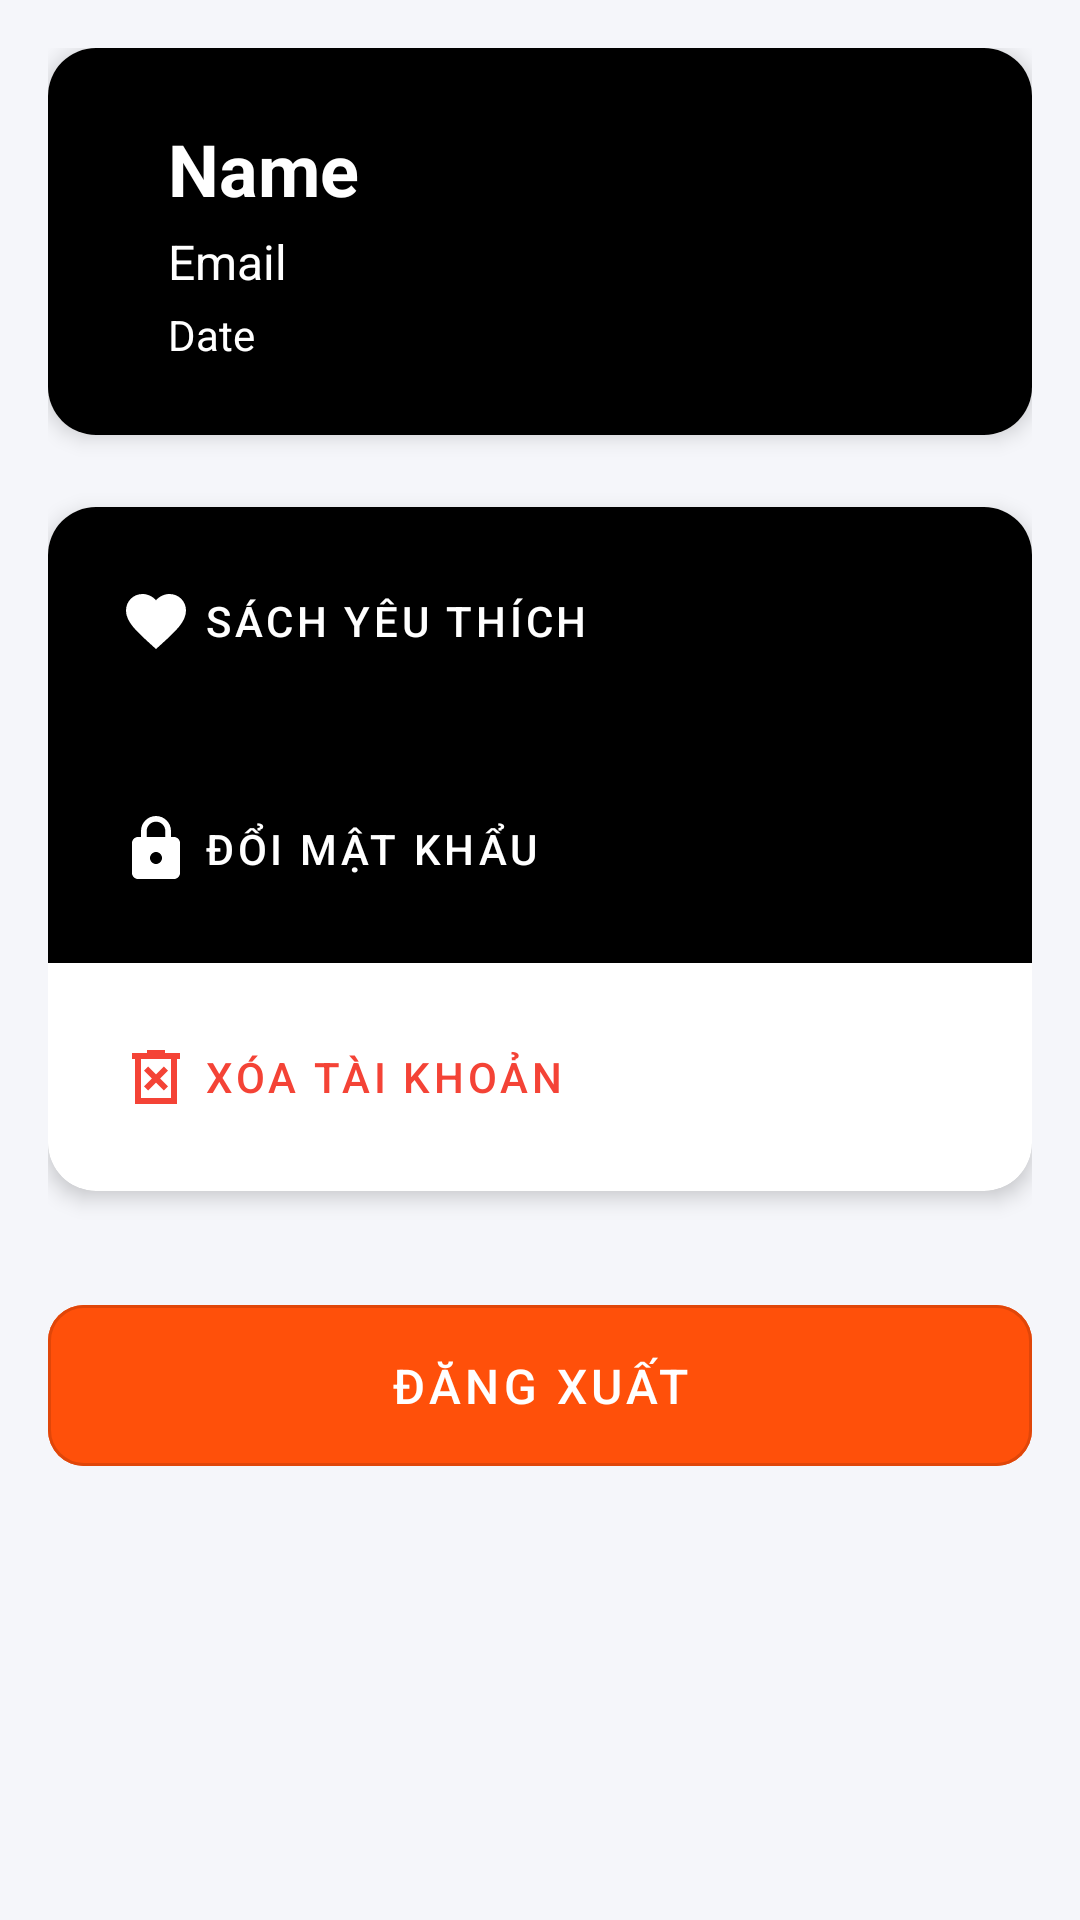

Here is an Android app screen rendered from its layout file. Give the layout XML and the strings, colors and styles it references.
<!-- AndroidManifest.xml: application theme Base.Theme.Nhom9AppDocSach. -->
<!-- res/layout/fragment_acc_admin.xml -->
<?xml version="1.0" encoding="utf-8"?>
<androidx.core.widget.NestedScrollView xmlns:android="http://schemas.android.com/apk/res/android"
    xmlns:tools="http://schemas.android.com/tools"
    xmlns:app="http://schemas.android.com/apk/res-auto"
    android:background="@color/grey"
    android:layout_width="match_parent"
    android:layout_height="match_parent"
    android:id="@+id/detail_user"
    style="@style/ScreenBackground"
    tools:context=".FragmentAdmin.AccFragmentAdmin">

    <LinearLayout
        android:layout_width="match_parent"
        android:layout_height="wrap_content"
        android:background="@color/grey"
        android:orientation="vertical"
        android:padding="16dp">

        <com.google.android.material.card.MaterialCardView
            android:id="@+id/user_profile"
            android:layout_width="match_parent"
            android:layout_height="wrap_content"
            app:cardCornerRadius="16dp"
            app:cardElevation="4dp">

            <LinearLayout
                android:layout_width="match_parent"
                android:layout_height="wrap_content"
                android:padding="24dp"
                android:background="@color/black"
                android:orientation="horizontal">

                <LinearLayout
                    android:layout_width="match_parent"
                    android:layout_height="wrap_content"
                    android:layout_marginStart="16dp"
                    android:orientation="vertical">

                    <TextView
                        android:id="@+id/txt_name"
                        android:layout_width="wrap_content"
                        android:layout_height="wrap_content"
                        android:text="Name"
                        android:textColor="@color/main_color"
                        android:textStyle="bold"
                        android:textSize="24sp"/>

                    <TextView
                        android:id="@+id/txt_email"
                        android:layout_width="wrap_content"
                        android:layout_height="wrap_content"
                        android:text="Email"
                        android:textColor="@color/main_color"
                        android:layout_marginTop="4dp"
                        android:textSize="16sp"/>

                    <TextView
                        android:id="@+id/txt_date"
                        android:layout_width="wrap_content"
                        android:layout_height="wrap_content"
                        android:text="Date"
                        style="@style/TextColor"
                        android:layout_marginTop="4dp"
                        android:textSize="14sp"/>
                </LinearLayout>
            </LinearLayout>
        </com.google.android.material.card.MaterialCardView>

        <com.google.android.material.card.MaterialCardView
            android:layout_width="match_parent"
            android:layout_height="wrap_content"
            android:layout_marginTop="24dp"
            app:cardCornerRadius="16dp"
            app:cardElevation="4dp">

            <LinearLayout
                android:layout_width="match_parent"
                android:layout_height="wrap_content"
                android:orientation="vertical">

                <com.google.android.material.button.MaterialButton
                    android:id="@+id/btnlikebook"
                    android:layout_width="match_parent"
                    android:layout_height="wrap_content"
                    android:text="Sách yêu thích"
                    android:textAlignment="textStart"
                    android:paddingVertical="20dp"
                    android:paddingHorizontal="24dp"
                    app:backgroundTint="@null"
                    android:textColor="@color/main_color"
                    android:background="@color/black"
                    app:icon="@drawable/baseline_favorite_white"
                    app:iconGravity="start"
                    app:iconTint="@color/white"
                    style="@style/Widget.MaterialComponents.Button.TextButton"/>

                <com.google.android.material.button.MaterialButton
                    android:id="@+id/btnchangepass"
                    android:layout_width="match_parent"
                    android:layout_height="wrap_content"
                    android:text="Đổi mật khẩu"
                    android:textAlignment="textStart"
                    android:paddingVertical="20dp"
                    android:paddingHorizontal="24dp"
                    app:backgroundTint="@null"
                    android:textColor="@color/white"
                    android:background="@color/black"
                    app:icon="@drawable/ic_lock"
                    app:iconGravity="start"
                    app:iconTint="@color/white"
                    style="@style/Widget.MaterialComponents.Button.TextButton"/>

                <com.google.android.material.button.MaterialButton
                    android:id="@+id/btndeltk"
                    style="@style/Widget.MaterialComponents.Button.TextButton"
                    android:layout_width="match_parent"
                    android:layout_height="wrap_content"
                    android:background="@color/black"
                    android:paddingHorizontal="24dp"
                    android:paddingVertical="20dp"
                    android:text="Xóa tài khoản"
                    android:textAlignment="textStart"
                    android:textColor="#F44336"
                    app:icon="@drawable/sharp_delete_forever_24"
                    app:iconGravity="start"
                    app:iconTint="#F44336" />
            </LinearLayout>
        </com.google.android.material.card.MaterialCardView>

        <com.google.android.material.button.MaterialButton
            android:id="@+id/btnout"
            android:layout_width="match_parent"
            android:layout_height="wrap_content"
            android:layout_marginTop="32dp"
            android:text="Đăng xuất"
            android:backgroundTint="@color/button_color"
            android:textColor="@color/white"
            android:textSize="16sp"
            android:padding="16dp"
            app:cornerRadius="12dp"
            style="@style/Widget.MaterialComponents.Button.OutlinedButton"/>

    </LinearLayout>
</androidx.core.widget.NestedScrollView>
<!-- resources referenced by this layout -->
<resources>
  <color name="black">#FF000000</color>
  <color name="button_color">#FF500A</color>
  <color name="grey">#F5F6FA</color>
  <color name="main_color">#FFFFFFFF</color>
  <color name="white">#FFFFFFFF</color>
  <!-- drawable baseline_favorite_white (drawable) -->
  <vector xmlns:android="http://schemas.android.com/apk/res/android" android:height="24dp" android:tint="@color/black" android:viewportHeight="24" android:viewportWidth="24" android:width="24dp">
  
      <path android:fillColor="@android:color/white" android:pathData="M12,21.35l-1.45,-1.32C5.4,15.36 2,12.28 2,8.5 2,5.42 4.42,3 7.5,3c1.74,0 3.41,0.81 4.5,2.09C13.09,3.81 14.76,3 16.5,3 19.58,3 22,5.42 22,8.5c0,3.78 -3.4,6.86 -8.55,11.54L12,21.35z"/>
  
  </vector>
  <!-- drawable ic_lock (drawable) -->
  <vector xmlns:android="http://schemas.android.com/apk/res/android" android:height="24dp" android:tint="@color/black" android:viewportHeight="24" android:viewportWidth="24" android:width="24dp">
  
      <path android:fillColor="@android:color/white" android:pathData="M18,8h-1L17,6c0,-2.76 -2.24,-5 -5,-5S7,3.24 7,6v2L6,8c-1.1,0 -2,0.9 -2,2v10c0,1.1 0.9,2 2,2h12c1.1,0 2,-0.9 2,-2L20,10c0,-1.1 -0.9,-2 -2,-2zM12,17c-1.1,0 -2,-0.9 -2,-2s0.9,-2 2,-2 2,0.9 2,2 -0.9,2 -2,2zM15.1,8L8.9,8L8.9,6c0,-1.71 1.39,-3.1 3.1,-3.1 1.71,0 3.1,1.39 3.1,3.1v2z"/>
  
  </vector>
  <!-- drawable sharp_delete_forever_24 (drawable) -->
  <vector xmlns:android="http://schemas.android.com/apk/res/android" android:height="24dp" android:tint="@color/black" android:viewportHeight="960" android:viewportWidth="960" android:width="24dp">
  
      <path android:fillColor="@android:color/white" android:pathData="M376,660L480,556L584,660L640,604L536,500L640,396L584,340L480,444L376,340L320,396L424,500L320,604L376,660ZM200,840L200,240L160,240L160,160L360,160L360,120L600,120L600,160L800,160L800,240L760,240L760,840L200,840ZM280,760L680,760L680,240L280,240L280,760ZM280,240L280,240L280,760L280,760L280,240Z"/>
  
  </vector>
  <style name="ScreenBackground"><item name="android:background">@color/white</item></style>
  <style name="TextColor"><item name="android:textColor">@color/white</item></style>
  <style name="Base.Theme.Nhom9AppDocSach." parent="Theme.MaterialComponents.DayNight.NoActionBar">
          
          
      </style>
</resources>
